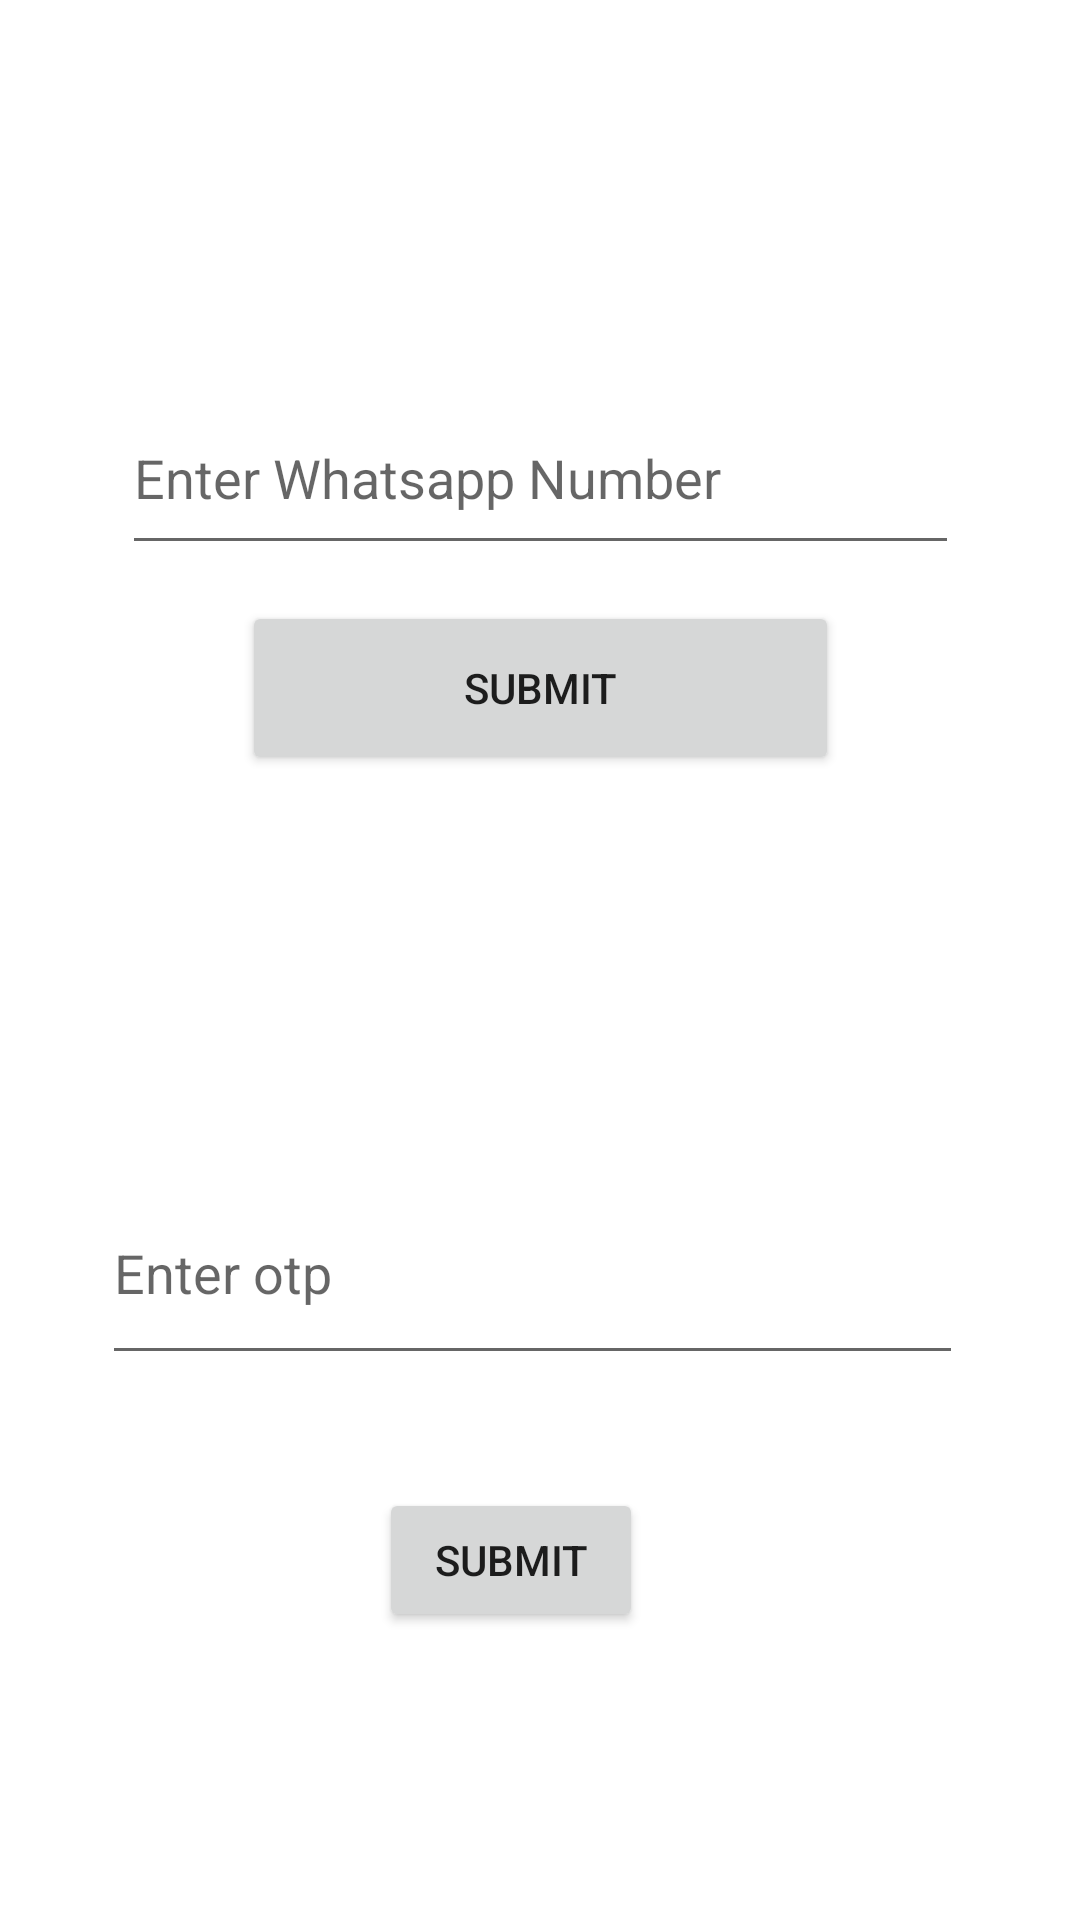

Reconstruct the res/layout file that produces this screen, plus the resources it refers to.
<!-- AndroidManifest.xml: application theme Theme.Aexox -->
<!-- res/layout/activity_otp.xml -->
<?xml version="1.0" encoding="utf-8"?>
<androidx.constraintlayout.widget.ConstraintLayout xmlns:android="http://schemas.android.com/apk/res/android"
    xmlns:app="http://schemas.android.com/apk/res-auto"
    xmlns:tools="http://schemas.android.com/tools"
    android:layout_width="match_parent"
    android:layout_height="match_parent"
    tools:context=".otp">

    <EditText
        android:id="@+id/otpNumber"
        android:layout_width="279dp"
        android:layout_height="61dp"
        android:ems="10"
        android:hint="Enter Whatsapp Number"
        android:inputType="textPersonName"
        app:layout_constraintBottom_toBottomOf="parent"
        app:layout_constraintEnd_toEndOf="parent"
        app:layout_constraintStart_toStartOf="parent"
        app:layout_constraintTop_toTopOf="parent"
        app:layout_constraintVertical_bias="0.22" />

    <EditText
        android:id="@+id/otp"
        android:layout_width="287dp"
        android:layout_height="71dp"
        android:ems="10"
        android:hint="Enter otp"
        android:inputType="textPersonName"
        app:layout_constraintBottom_toBottomOf="parent"
        app:layout_constraintEnd_toEndOf="parent"
        app:layout_constraintHorizontal_bias="0.467"
        app:layout_constraintStart_toStartOf="parent"
        app:layout_constraintTop_toTopOf="parent"
        app:layout_constraintVertical_bias="0.681" />

    <Button
        android:id="@+id/m1"
        android:layout_width="199dp"
        android:layout_height="58dp"
        android:text="submit"
        app:layout_constraintBottom_toBottomOf="parent"
        app:layout_constraintEnd_toEndOf="parent"
        app:layout_constraintStart_toStartOf="parent"
        app:layout_constraintTop_toTopOf="parent"
        app:layout_constraintVertical_bias="0.344" />

    <Button
        android:id="@+id/button2"
        android:layout_width="wrap_content"
        android:layout_height="wrap_content"
        android:text="submit"
        app:layout_constraintBottom_toBottomOf="parent"
        app:layout_constraintEnd_toEndOf="parent"
        app:layout_constraintHorizontal_bias="0.465"
        app:layout_constraintStart_toStartOf="parent"
        app:layout_constraintTop_toTopOf="parent"
        app:layout_constraintVertical_bias="0.838" />
</androidx.constraintlayout.widget.ConstraintLayout>
<!-- resources referenced by this layout -->
<resources>
  <style name="Theme.Aexox" parent="Theme.MaterialComponents.DayNight.NoActionBar">
          
          <item name="colorPrimary">@color/purple_500</item>
          <item name="colorPrimaryVariant">@color/purple_700</item>
          <item name="colorOnPrimary">@color/white</item>
          
          <item name="colorSecondary">@color/teal_200</item>
          <item name="colorSecondaryVariant">@color/teal_700</item>
          <item name="colorOnSecondary">@color/black</item>
          <item name="color">@color/white</item>
          ,,,,,,,,,,,,,,,,,,,,,,,,,,,,,,,,,,,,,,,,,,,,,,,,,,,,,,,,,,,,,,,,,,,,,,,,,,,,,,,,,,,,,,,,,,,,,,,,,,,,,,,,,,,,,,,,,,,,,,,,,,,,,,,,,,,,,,,,,,,,,,,
  
          
          <item name="android:statusBarColor">#A8A0BD</item>
          
      </style>
  <color name="purple_500">#2196F3</color>
  <color name="purple_700">#FF3700B3</color>
  <color name="white">#FFFFFFFF</color>
  <color name="teal_200">#FF03DAC5</color>
  <color name="teal_700">#FF018786</color>
  <color name="black">#FF000000</color>
</resources>
